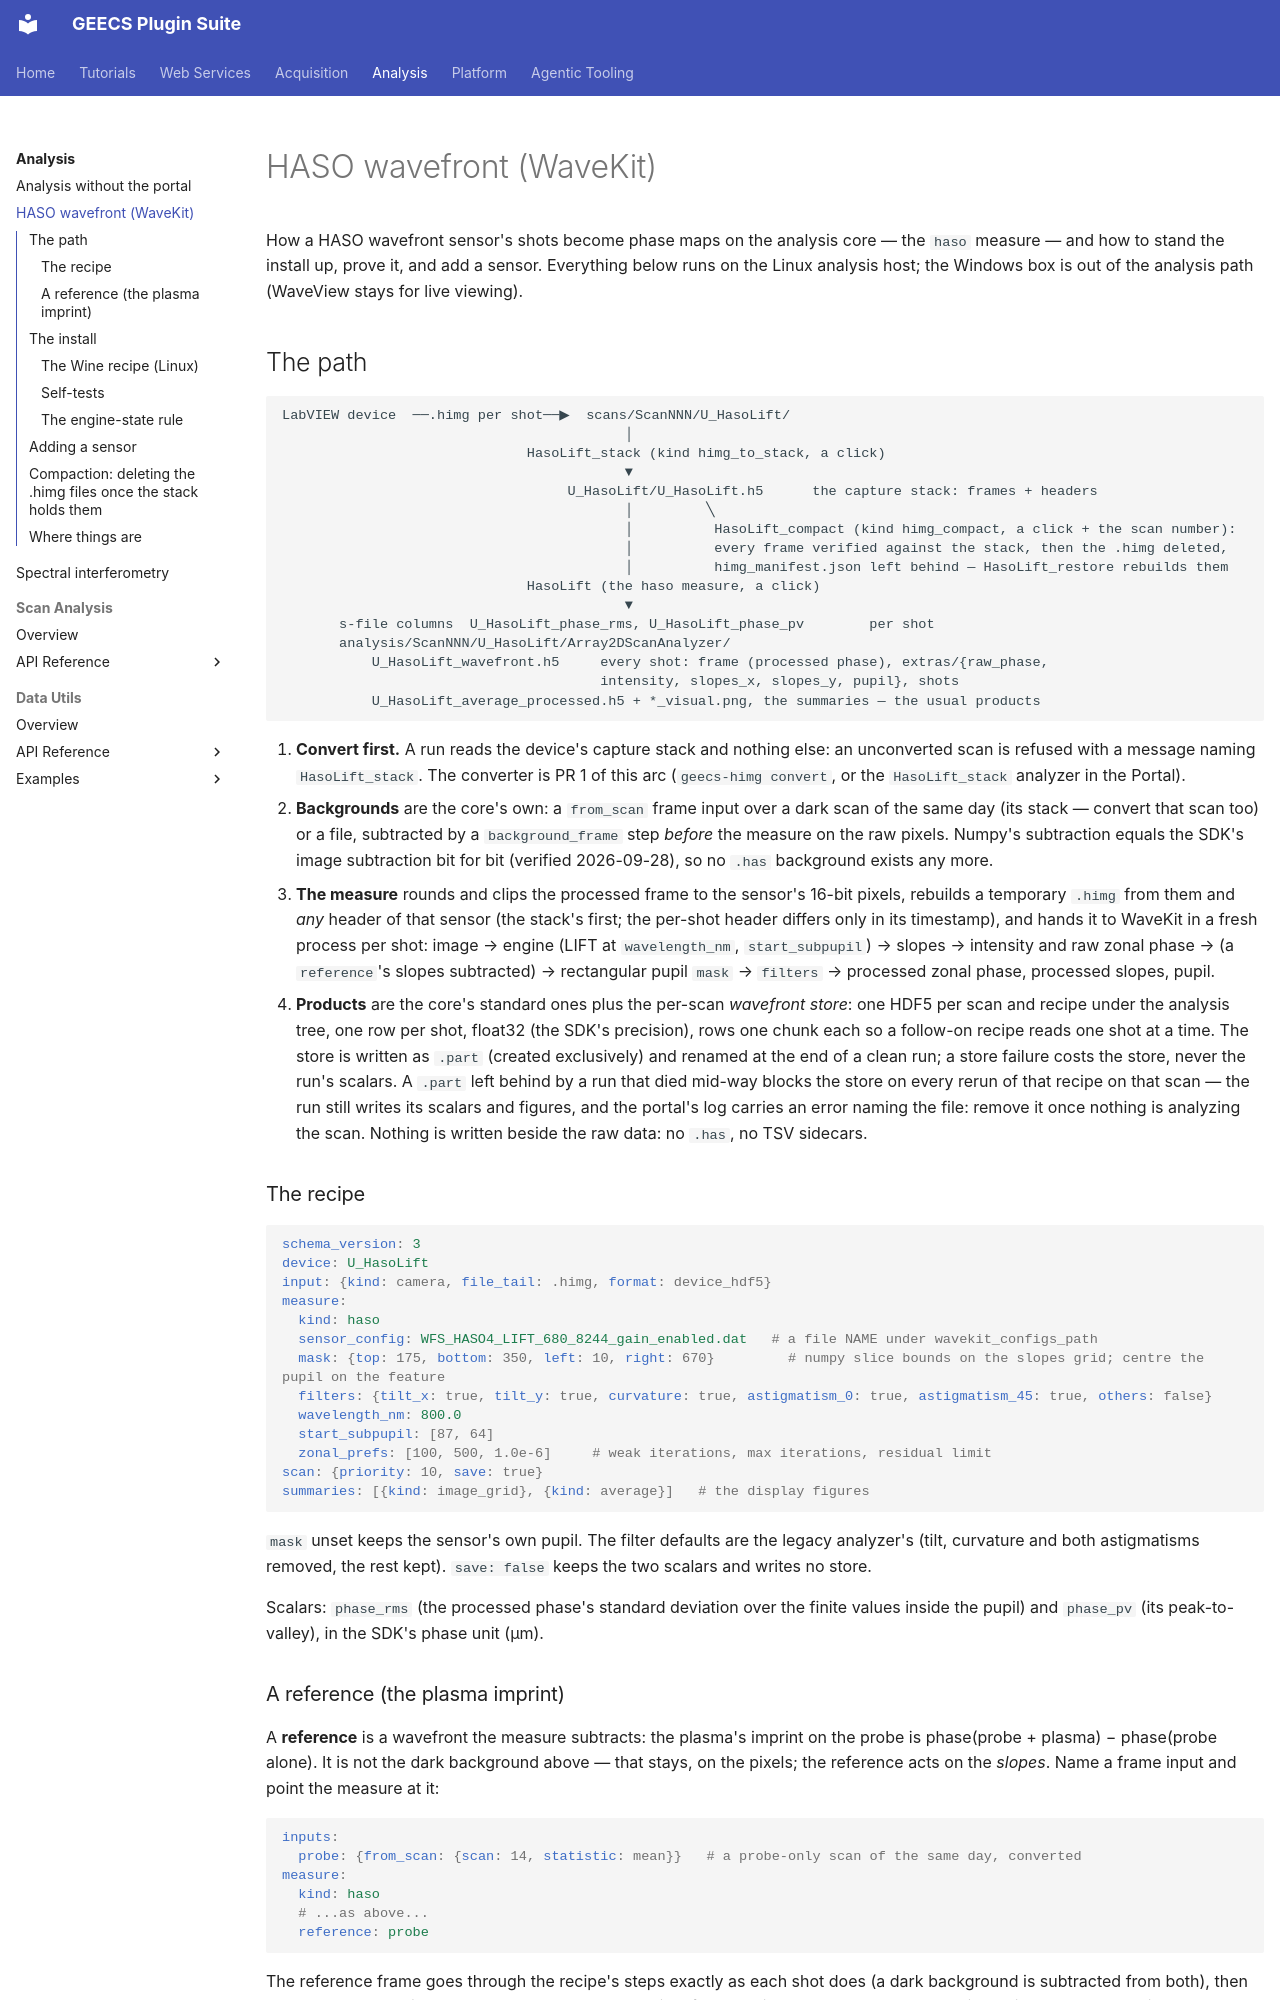

repository: GEECS-BELLA/GEECS-Plugins · page: analysis/haso/index.html · generator: mkdocs

# HASO wavefront (WaveKit)

How a HASO wavefront sensor's shots become phase maps on the analysis
core — the `haso` measure — and how to stand the install up, prove it,
and add a sensor. Everything below runs on the Linux analysis host; the
Windows box is out of the analysis path (WaveView stays for live viewing).

## The path

```
LabVIEW device  ──.himg per shot──▶  scans/ScanNNN/U_HasoLift/
                                          │
                              HasoLift_stack (kind himg_to_stack, a click)
                                          ▼
                                   U_HasoLift/U_HasoLift.h5      the capture stack: frames + headers
                                          │         ╲
                                          │          HasoLift_compact (kind himg_compact, a click + the scan number):
                                          │          every frame verified against the stack, then the .himg deleted,
                                          │          himg_manifest.json left behind — HasoLift_restore rebuilds them
                              HasoLift (the haso measure, a click)
                                          ▼
       s-file columns  U_HasoLift_phase_rms, U_HasoLift_phase_pv        per shot
       analysis/ScanNNN/U_HasoLift/Array2DScanAnalyzer/
           U_HasoLift_wavefront.h5     every shot: frame (processed phase), extras/{raw_phase,
                                       intensity, slopes_x, slopes_y, pupil}, shots
           U_HasoLift_average_processed.h5 + *_visual.png, the summaries — the usual products
```

1. **Convert first.** A run reads the device's capture stack and nothing
   else: an unconverted scan is refused with a message naming
   `HasoLift_stack`. The converter is PR 1 of this arc
   (`geecs-himg convert`, or the `HasoLift_stack` analyzer in the Portal).
2. **Backgrounds** are the core's own: a `from_scan` frame input over a
   dark scan of the same day (its stack — convert that scan too) or a
   file, subtracted by a `background_frame` step *before* the measure on
   the raw pixels. Numpy's subtraction equals the SDK's image subtraction
   bit for bit (verified 2026-09-28), so no `.has` background exists any
   more.
3. **The measure** rounds and clips the processed frame to the sensor's
   16-bit pixels, rebuilds a temporary `.himg` from them and *any* header
   of that sensor (the stack's first; the per-shot header differs only
   in its timestamp), and hands it to WaveKit in a fresh process per
   shot: image → engine (LIFT at `wavelength_nm`, `start_subpupil`) →
   slopes → intensity and raw zonal phase → (a `reference`'s slopes
   subtracted) → rectangular pupil `mask` → `filters` → processed zonal
   phase, processed slopes, pupil.
4. **Products** are the core's standard ones plus the per-scan
   *wavefront store*: one HDF5 per scan and recipe under the analysis
   tree, one row per shot, float32 (the SDK's precision), rows one chunk
   each so a follow-on recipe reads one shot at a time. The store is
   written as `.part` (created exclusively) and renamed at the end of a
   clean run; a store failure costs the store, never the run's scalars.
   A `.part` left behind by a run that died mid-way blocks the store on
   every rerun of that recipe on that scan — the run still writes its
   scalars and figures, and the portal's log carries an error naming
   the file: remove it once nothing is analyzing the scan. Nothing is
   written beside the raw data: no `.has`, no TSV sidecars.

### The recipe

```yaml
schema_version: 3
device: U_HasoLift
input: {kind: camera, file_tail: .himg, format: device_hdf5}
measure:
  kind: haso
  sensor_config: WFS_HASO4_LIFT_680_8244_gain_enabled.dat   # a file NAME under wavekit_configs_path
  mask: {top: 175, bottom: 350, left: 10, right: 670}         # numpy slice bounds on the slopes grid; centre the pupil on the feature
  filters: {tilt_x: true, tilt_y: true, curvature: true, astigmatism_0: true, astigmatism_45: true, others: false}
  wavelength_nm: 800.0
  start_subpupil: [87, 64]
  zonal_prefs: [100, 500, 1.0e-6]     # weak iterations, max iterations, residual limit
scan: {priority: 10, save: true}
summaries: [{kind: image_grid}, {kind: average}]   # the display figures
```

`mask` unset keeps the sensor's own pupil. The filter defaults are the
legacy analyzer's (tilt, curvature and both astigmatisms removed, the
rest kept). `save: false` keeps the two scalars and writes no store.

Scalars: `phase_rms` (the processed phase's standard deviation over the
finite values inside the pupil) and `phase_pv` (its peak-to-valley), in
the SDK's phase unit (µm).
